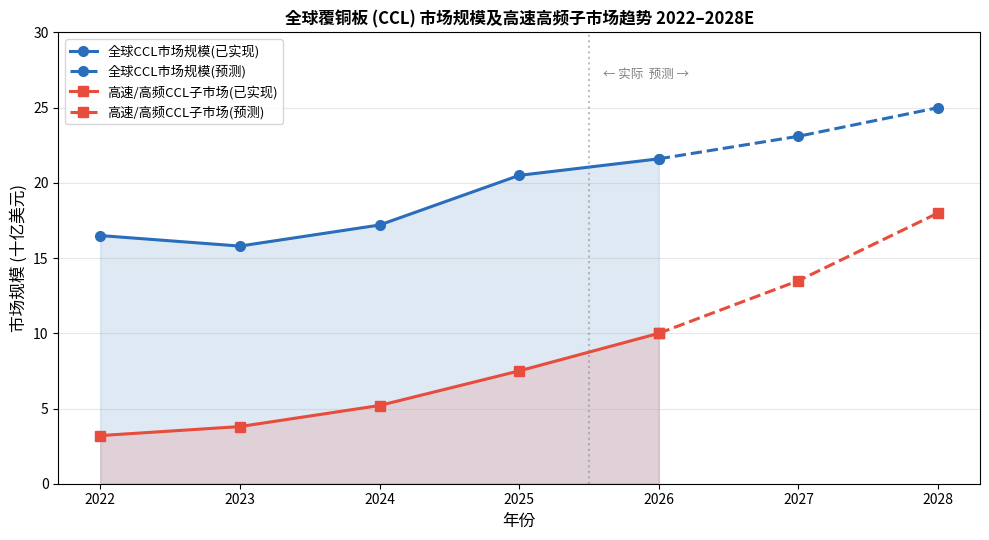

Write Python code to recreate this figure. (Note: this script raises an exception after producing the figure.)
"""
生益科技 (SSE:600183) — Global CCL Market Size & Forecast
Data: Business Research Insights / Fortune Business Insights 2025 reports;
Prismark PCB data cited in 2025 annual report.
"""
import matplotlib
matplotlib.use("Agg")
import matplotlib.pyplot as plt
import numpy as np

# Global CCL market size USD bn — from multiple industry sources
years = [2022, 2023, 2024, 2025, 2026, 2027, 2028]
ccl_total = [16.5, 15.8, 17.2, 20.5, 21.6, 23.1, 25.0]   # USD bn (mixed sources)
ccl_hspeed = [3.2, 3.8, 5.2, 7.5, 10.0, 13.5, 18.0]       # High-speed sub-segment USD bn (approx)

# Distinction: solid = actual, dashed = forecast
fig, ax = plt.subplots(figsize=(10, 5.5))

color_total = "#2A6EBB"
color_hs = "#E74C3C"

# Actual vs forecast split
split = 5  # 2025 is the boundary between reported and forecast

ax.fill_between(years[:split], ccl_total[:split], alpha=0.15, color=color_total)
ax.plot(years[:split], ccl_total[:split], "o-", color=color_total, linewidth=2.2, markersize=7, label="全球CCL市场规模(已实现)")
ax.plot(years[split-1:], ccl_total[split-1:], "o--", color=color_total, linewidth=2.2, markersize=7, label="全球CCL市场规模(预测)")

ax.fill_between(years[:split], ccl_hspeed[:split], alpha=0.15, color=color_hs)
ax.plot(years[:split], ccl_hspeed[:split], "s-", color=color_hs, linewidth=2.2, markersize=7, label="高速/高频CCL子市场(已实现)")
ax.plot(years[split-1:], ccl_hspeed[split-1:], "s--", color=color_hs, linewidth=2.2, markersize=7, label="高速/高频CCL子市场(预测)")

ax.set_xlabel("年份", fontsize=12)
ax.set_ylabel("市场规模 (十亿美元)", fontsize=12)
ax.set_title("全球覆铜板 (CCL) 市场规模及高速高频子市场趋势 2022–2028E", fontsize=12, fontweight="bold")
ax.legend(fontsize=9.5, loc="upper left")
ax.set_xticks(years)
ax.set_ylim(0, 30)
ax.grid(axis="y", alpha=0.3)

# Annotation
ax.axvline(x=2025.5, color="gray", linestyle=":", alpha=0.5)
ax.text(2025.6, 27, "← 实际  预测 →", fontsize=9, color="gray")

plt.tight_layout()
path = "/Users/x/projects/financial_agent/reports/charts/shengyi_600183_tam.png"
plt.savefig(path, dpi=150, bbox_inches="tight")
print(f"Saved: {path}")
